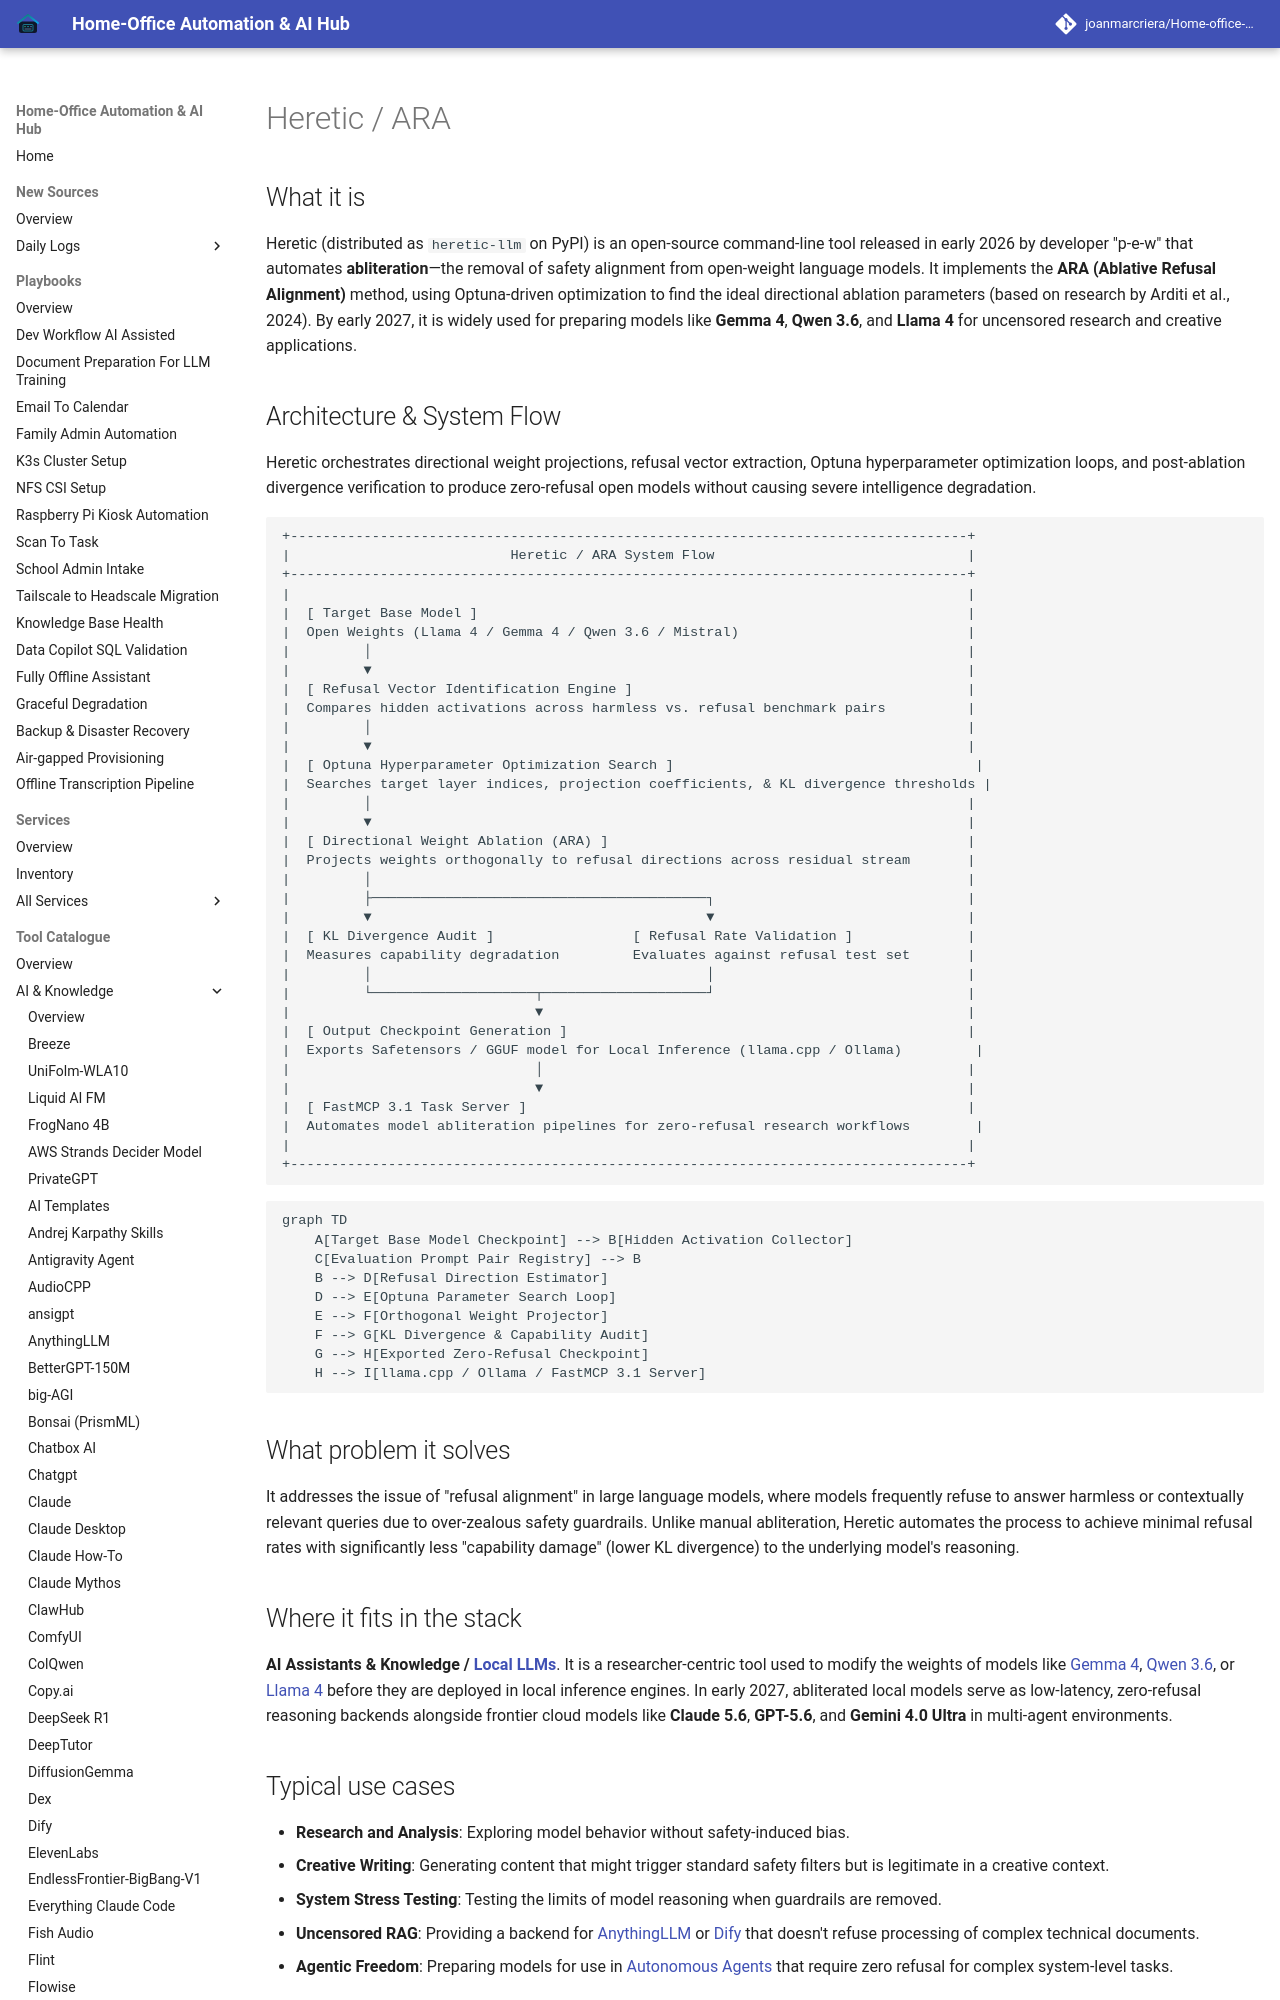

repository: joanmarcriera/Home-office-automations · page: tools/ai_knowledge/heretic-ara/index.html · generator: mkdocs

# Heretic / ARA

## What it is
Heretic (distributed as `heretic-llm` on PyPI) is an open-source command-line tool released in early 2026 by developer "p-e-w" that automates **abliteration**—the removal of safety alignment from open-weight language models. It implements the **ARA (Ablative Refusal Alignment)** method, using Optuna-driven optimization to find the ideal directional ablation parameters (based on research by Arditi et al., 2024). By early 2027, it is widely used for preparing models like **Gemma 4**, **Qwen 3.6**, and **Llama 4** for uncensored research and creative applications.

## Architecture & System Flow
Heretic orchestrates directional weight projections, refusal vector extraction, Optuna hyperparameter optimization loops, and post-ablation divergence verification to produce zero-refusal open models without causing severe intelligence degradation.

```
+-----------------------------------------------------------------------------------+
|                           Heretic / ARA System Flow                               |
+-----------------------------------------------------------------------------------+
|                                                                                   |
|  [ Target Base Model ]                                                            |
|  Open Weights (Llama 4 / Gemma 4 / Qwen 3.6 / Mistral)                            |
|         │                                                                         |
|         ▼                                                                         |
|  [ Refusal Vector Identification Engine ]                                         |
|  Compares hidden activations across harmless vs. refusal benchmark pairs          |
|         │                                                                         |
|         ▼                                                                         |
|  [ Optuna Hyperparameter Optimization Search ]                                     |
|  Searches target layer indices, projection coefficients, & KL divergence thresholds |
|         │                                                                         |
|         ▼                                                                         |
|  [ Directional Weight Ablation (ARA) ]                                            |
|  Projects weights orthogonally to refusal directions across residual stream       |
|         │                                                                         |
|         ├─────────────────────────────────────────┐                               |
|         ▼                                         ▼                               |
|  [ KL Divergence Audit ]                 [ Refusal Rate Validation ]              |
|  Measures capability degradation         Evaluates against refusal test set       |
|         │                                         │                               |
|         └────────────────────┬────────────────────┘                               |
|                              ▼                                                    |
|  [ Output Checkpoint Generation ]                                                 |
|  Exports Safetensors / GGUF model for Local Inference (llama.cpp / Ollama)         |
|                              │                                                    |
|                              ▼                                                    |
|  [ FastMCP 3.1 Task Server ]                                                      |
|  Automates model abliteration pipelines for zero-refusal research workflows        |
|                                                                                   |
+-----------------------------------------------------------------------------------+
```

```mermaid
graph TD
    A[Target Base Model Checkpoint] --> B[Hidden Activation Collector]
    C[Evaluation Prompt Pair Registry] --> B
    B --> D[Refusal Direction Estimator]
    D --> E[Optuna Parameter Search Loop]
    E --> F[Orthogonal Weight Projector]
    F --> G[KL Divergence & Capability Audit]
    G --> H[Exported Zero-Refusal Checkpoint]
    H --> I[llama.cpp / Ollama / FastMCP 3.1 Server]
```
